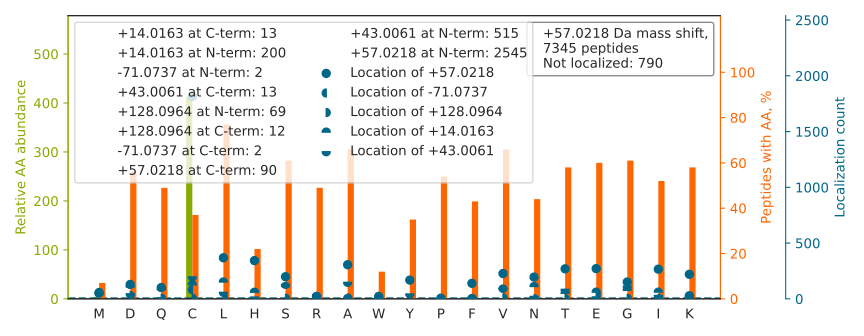

Values plotted in this chart, from the file beside it:
top isoform	localization score	spectrum
VYA[+57]CEVTHQGLSSPVTK	0.5283	01CPTAC_COprospective_W_VU_20150901_01CO…
GPVTDVAYSHDGAFLAVC[+57]DASK	0.9555	01CPTAC_COprospective_W_VU_20150901_01CO…
VDNALQSGNSQESVTEQDSKDSTYSLSSTLTLSK		01CPTAC_COprospective_W_VU_20150901_01CO…
L[+43]V[+14]GQGASAVLLDLPNSGGEAQAK	0.8137	01CPTAC_COprospective_W_VU_20150901_01CO…
S[+57]TAGDTHLGGEDFDNR	0.9489	01CPTAC_COprospective_W_VU_20150901_01CO…
SC[+57]SGVEFSTSGHAYTDTGK	1	01CPTAC_COprospective_W_VU_20150901_01CO…
HESENLYSIACDKPQQVR		01CPTAC_COprospective_W_VU_20150901_01CO…
VTEWQQTYTYDSGIHSGANTCVPSVSSK		01CPTAC_COprospective_W_VU_20150901_01CO…
QLQLQGGSGLNTGSALSYVYANH[+57]FTEAGGSR	0.957	01CPTAC_COprospective_W_VU_20150901_01CO…
HGEV[+14]C[+43]PAGWKPGSDTIKPDVQK	0.03089	01CPTAC_COprospective_W_VU_20150901_01CO…
H[+57]NEETGDNVGPLIIK	0.9995	01CPTAC_COprospective_W_VU_20150901_01CO…
AAAYNLVQHGITNLC[+43]VI[+14]GGDGSLTGANIFR	0.1278	01CPTAC_COprospective_W_VU_20150901_01CO…
LPVVIGGLLDVD[+14]C[+43]SEDVIK	0.008017	01CPTAC_COprospective_W_VU_20150901_01CO…
TDDHVVSGNLVTPLPVILGHEAAGIVESVGEGVTTVKPGD…		01CPTAC_COprospective_W_VU_20150901_01CO…
T[+57]LSTIATSTDAASVVHSTDLVVEAIVENLK	0.9958	01CPTAC_COprospective_W_VU_20150901_01CO…
L[+57]SLEGDHSTPPSAYGSVK	1	01CPTAC_COprospective_W_VU_20150901_01CO…
HQIQSYTC[+57]EIDALK	0.6312	01CPTAC_COprospective_W_VU_20150901_01CO…
LQDAFSSIG[+57]QSCHLDLPQIAVVGGQSAGK	0.6298	01CPTAC_COprospective_W_VU_20150901_01CO…
IIAVSFPAGCSEESYLHNLQEVTR		01CPTAC_COprospective_W_VU_20150901_01CO…
EGPIDLGAC[+57]NQDDWISAVRPVIEK	0.9455	01CPTAC_COprospective_W_VU_20150901_01CO…
HKVYACEVTHQGLSSPVTK		01CPTAC_COprospective_W_VU_20150901_01CO…
K[+57]ATQQAEQLSNELATER	0.9572	01CPTAC_COprospective_W_VU_20150901_01CO…
DGSC[+43]SV[+14]EYIPYEAGTYSLNVTYGGHQVPGS…	0.005921	01CPTAC_COprospective_W_VU_20150901_01CO…
H[+57]GTCAAQVDALNSQK	0.4131	01CPTAC_COprospective_W_VU_20150901_01CO…
N[+57]PSSAGSWNSGSSGPGSTGNR	1	01CPTAC_COprospective_W_VU_20150901_01CO…
GYDSAGVGFDGGNDKDWEANAC[+57]K	0.9498	01CPTAC_COprospective_W_VU_20150901_01CO…
VILNPVNAGQPLHASNYELSDNAG[+14]C[+43]K	0.003119	01CPTAC_COprospective_W_VU_20150901_01CO…
TLTGTVIDSGDGVTHVIPVAEGYVIGS[+14]C[+43]IK	0.00711	01CPTAC_COprospective_W_VU_20150901_01CO…
DGSC[+43]S[+14]AEYIPFAPGDYDVNITYGGAHIPGS…	0.8585	01CPTAC_COprospective_W_VU_20150901_01CO…
A[+57]LINADELASDVAGAEALLDR	0.896	01CPTAC_COprospective_W_VU_20150901_01CO…
SSSSSSASAAAAAAAASSSASCSR		01CPTAC_COprospective_W_VU_20150901_01CO…
QNC[+57]ELFEQLGEYKFQNALLVR	0.9572	01CPTAC_COprospective_W_VU_20150901_01CO…
ISTSLPVLDLIDAIQPGSINYDLLK		01CPTAC_COprospective_W_VU_20150901_01CO…
ITHSPLTIC[+57]FPEYTGANKYDEAASYIQSK	0.344	01CPTAC_COprospective_W_VU_20150901_01CO…
VPVLQLDSGNYLFSTSAICR		01CPTAC_COprospective_W_VU_20150901_01CO…
TPSSYGAGELLDFSLADAVNQEFLTTR		01CPTAC_COprospective_W_VU_20150901_01CO…
TYDATTHFETT[+43]CD[+14]DIK	0.1009	01CPTAC_COprospective_W_VU_20150901_01CO…
L[+57]VQDVANNTNEEAGDGTTTATVLAR	0.9104	01CPTAC_COprospective_W_VU_20150901_01CO…
DQAVENILVSPVVVASSLGLVSLGGK		01CPTAC_COprospective_W_VU_20150901_01CO…
TDEFQLH[+57]TNVNDGTEFGGSIYQK	0.4286	01CPTAC_COprospective_W_VU_20150901_01CO…
HEQNIDC[+57]GGGYVK	0.905	01CPTAC_COprospective_W_VU_20150901_01CO…
SGEVYTC[+57]QVEHPSVTSPLTVEWR	0.01647	01CPTAC_COprospective_W_VU_20150901_01CO…
TNHIGHTGYLNTVTVSPDGSL[+14]CASGGK[+43]	0.008762	01CPTAC_COprospective_W_VU_20150901_01CO…
DIAQQLQATC[+43]T[+14]SLGSSIQGLPTNVK	0.1488	01CPTAC_COprospective_W_VU_20150901_01CO…
CKDDEFTHLYTLIVRPDNTYEVK		01CPTAC_COprospective_W_VU_20150901_01CO…
KPLVIIAEDVDGEALSTLVLNR		01CPTAC_COprospective_W_VU_20150901_01CO…
RAPSVANVGSHCD[+57]LSLK	0.02287	01CPTAC_COprospective_W_VU_20150901_01CO…
LSDAGQYLC[+57]QAGDDSNSNKK	0.7073	01CPTAC_COprospective_W_VU_20150901_01CO…
G[+43]C[+14]PAVLPIDHVYGTLGIVGATTTQR	0.04612	01CPTAC_COprospective_W_VU_20150901_01CO…
SPDVGLYGVIPECGET[+57]YHSDLAEAK	0.007577	01CPTAC_COprospective_W_VU_20150901_01CO…
EGILNDDIYC[+57]PPETAVLLASYAVQSK	0.9261	01CPTAC_COprospective_W_VU_20150901_01CO…
GVC[+43]V[+14]HGNAEYQPGSPVYSSK	0.154	01CPTAC_COprospective_W_VU_20150901_01CO…
TFPTVNPSTGEVIC[+57]QVAEGDKEDVDK	0.07024	01CPTAC_COprospective_W_VU_20150901_01CO…
TPEVTC[+57]VVVDVSHEDPEVQFK	0.9947	01CPTAC_COprospective_W_VU_20150901_01CO…
KNILEESLC[+57]ELVAK	0.8805	01CPTAC_COprospective_W_VU_20150901_01CO…
N[+57]QALNTDNYGHDLASVQALQR	0.9893	01CPTAC_COprospective_W_VU_20150901_01CO…
L[+57]FDSDPITVTVPVEVSR	0.9899	01CPTAC_COprospective_W_VU_20150901_01CO…
N[+57]EEDAAELVALAQAVNAR	0.8909	01CPTAC_COprospective_W_VU_20150901_01CO…
S[+43]C[+14]SGVEFSTSGSSNTDTGK	0.001419	01CPTAC_COprospective_W_VU_20150901_01CO…
YAFGQETNVPLNNFSADQVTR		01CPTAC_COprospective_W_VU_20150901_01CO…
... 7,285 more rows
